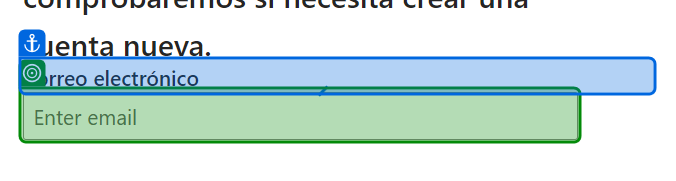
Task: RPA para la descarga de dashboards para las areas de Pricing y Map Center.
Workflow: Login_v3

Step 1: check

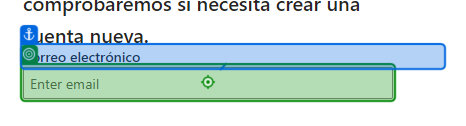
Step 2: type [strCorreo] into 'Correo electrónico'

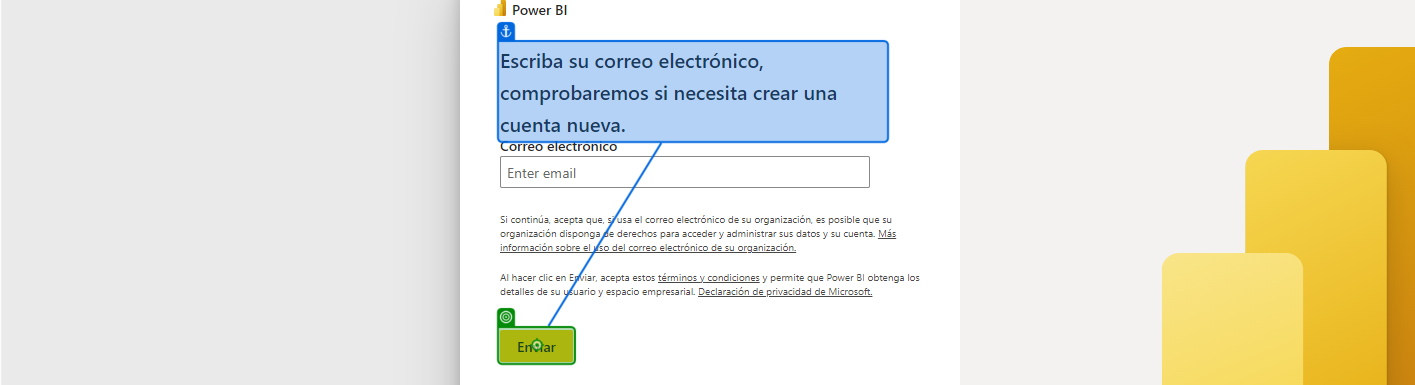
Step 3: click on 'Enviar'

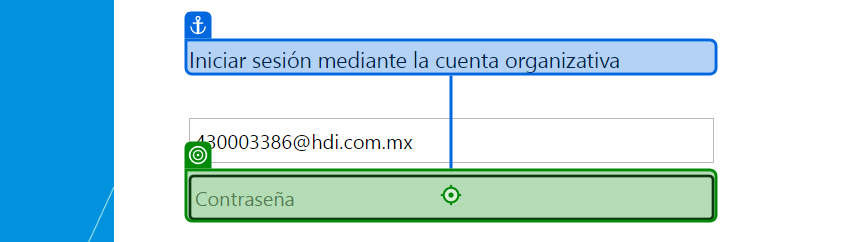
Step 4: type a value

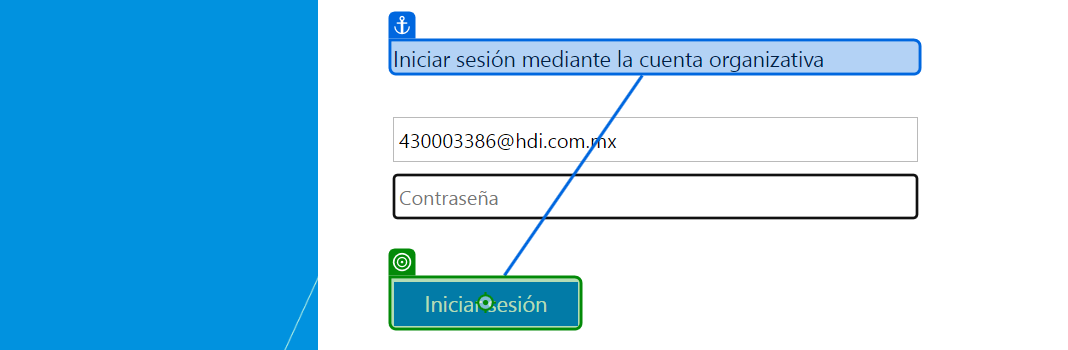
Step 5: click on 'Iniciar sesión'

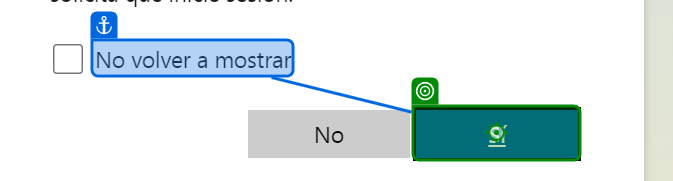
Step 6: click on 'Mantener sesión iniciada'

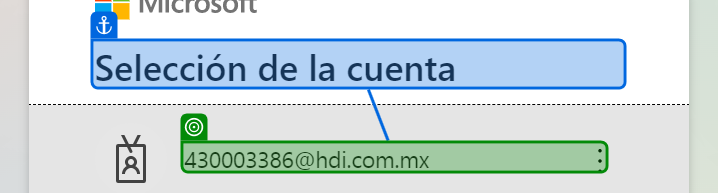
Step 7: check

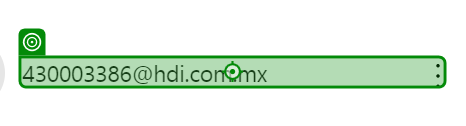
Step 8: click on '[email redacted]'

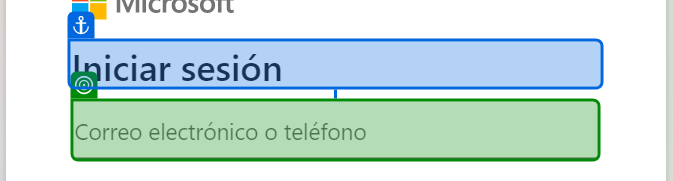
Step 9: check 'Iniciar sesión'

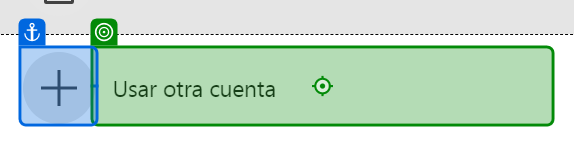
Step 10: click on 'Usar otra cuenta'

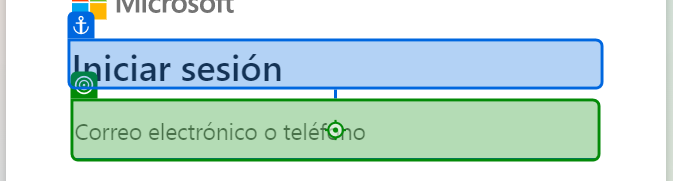
Step 11: type [strCorreo] into 'Iniciar sesión'

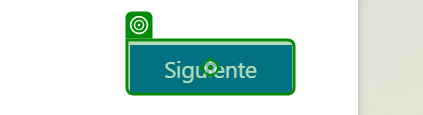
Step 12: click on 'Siguiente'

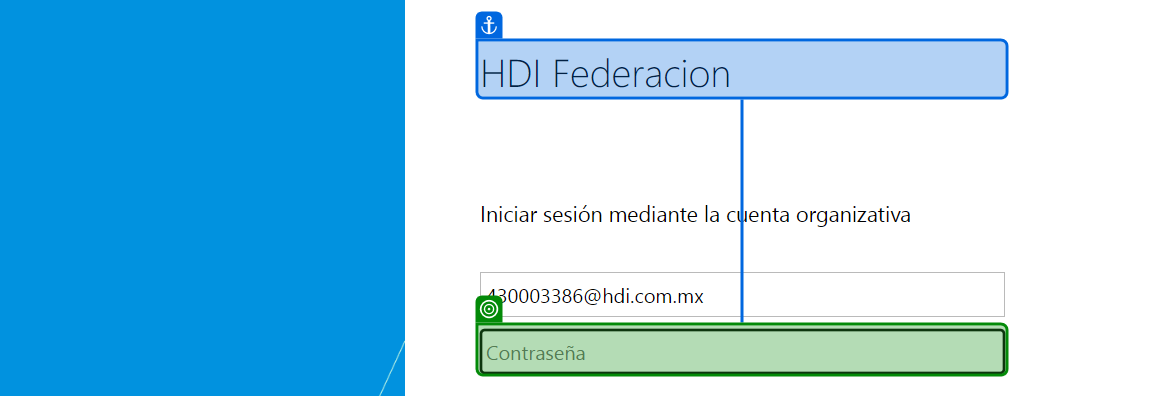
Step 13: check

Step 14: type a value (same screen as step 4)

Step 15: click on 'Iniciar sesión' (same screen as step 5)

Step 16: click on 'Mantener sesión iniciada' (same screen as step 6)